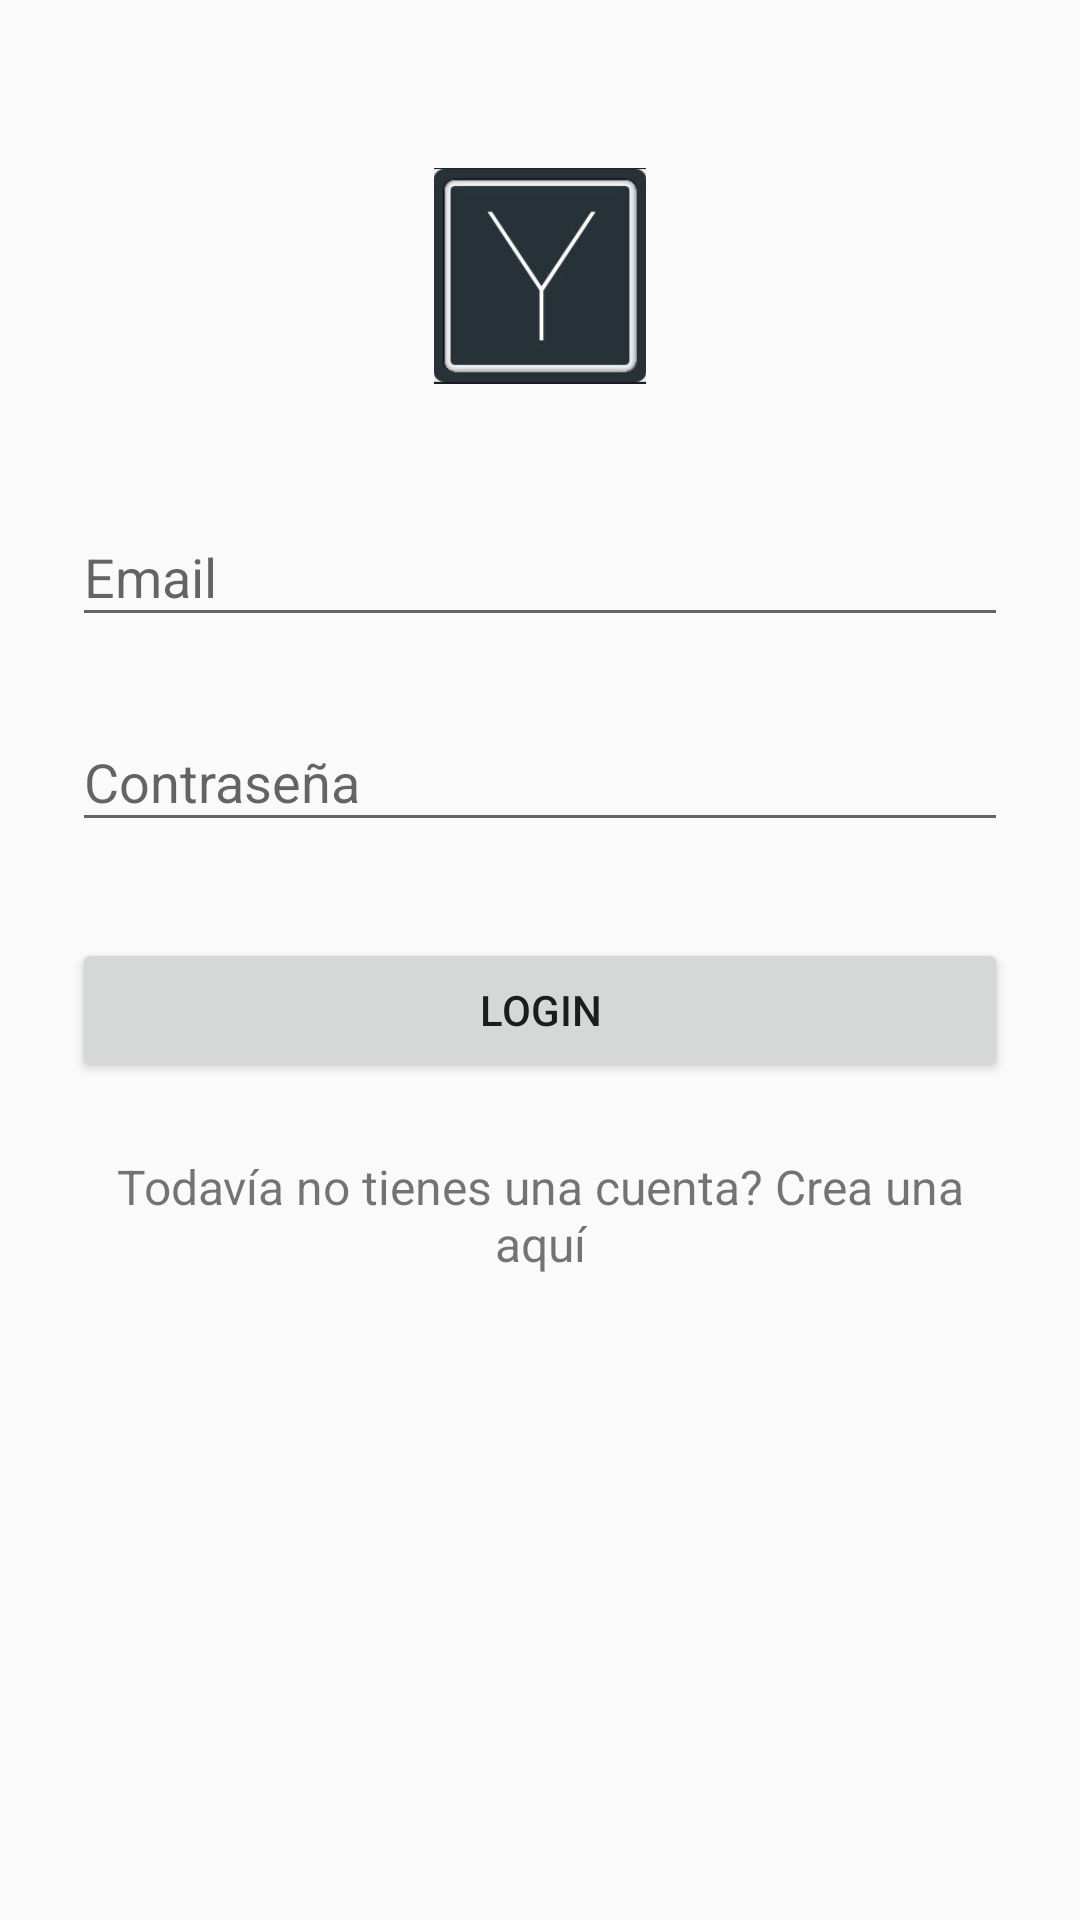

This screen was rendered from an Android layout file. Write that file and the resources it references.
<!-- AndroidManifest.xml: application theme MyMaterialTheme -->
<!-- res/layout/activity_login.xml -->
<?xml version="1.0" encoding="utf-8"?>
<ScrollView xmlns:android="http://schemas.android.com/apk/res/android"
    android:layout_width="fill_parent"
    android:layout_height="fill_parent"
    android:fitsSystemWindows="true">

    <LinearLayout
        android:orientation="vertical"
        android:layout_width="match_parent"
        android:layout_height="wrap_content"
        android:paddingTop="56dp"
        android:paddingLeft="24dp"
        android:paddingRight="24dp">

        <ImageView android:src="@drawable/yuberlogo"
            android:layout_width="wrap_content"
            android:layout_height="72dp"
            android:layout_marginBottom="24dp"
            android:layout_gravity="center_horizontal" />

        
        <android.support.design.widget.TextInputLayout
            android:layout_width="match_parent"
            android:layout_height="wrap_content"
            android:layout_marginTop="8dp"
            android:layout_marginBottom="8dp">
            <EditText android:id="@+id/input_email"
                android:layout_width="match_parent"
                android:layout_height="wrap_content"
                android:inputType="textEmailAddress"
                android:hint="Email" />
        </android.support.design.widget.TextInputLayout>

        
        <android.support.design.widget.TextInputLayout
            android:layout_width="match_parent"
            android:layout_height="wrap_content"
            android:layout_marginTop="8dp"
            android:layout_marginBottom="8dp">
            <EditText android:id="@+id/input_password"
                android:layout_width="match_parent"
                android:layout_height="wrap_content"
                android:inputType="textPassword"
                android:hint="Contraseña"/>
        </android.support.design.widget.TextInputLayout>

        <android.support.v7.widget.AppCompatButton
            android:id="@+id/btn_login"
            android:layout_width="fill_parent"
            android:layout_height="wrap_content"
            android:layout_marginTop="24dp"
            android:layout_marginBottom="24dp"
            android:padding="12dp"
            android:text="Login"
            android:onClick="EventoLogin"/>

        <TextView android:id="@+id/link_signup"
            android:layout_width="fill_parent"
            android:layout_height="wrap_content"
            android:layout_marginBottom="24dp"
            android:text="Todavía no tienes una cuenta? Crea una aquí"
            android:gravity="center"
            android:textSize="16dip"/>

    </LinearLayout>
</ScrollView>
<!-- resources referenced by this layout -->
<resources>
  <!-- drawable yuberlogo: jpg bitmap (drawable, 6238 bytes) -->
  <style name="MyMaterialTheme" parent="MyMaterialTheme.Base">
      </style>
  <style name="MyMaterialTheme.Base" parent="Theme.AppCompat.Light.DarkActionBar">
          <item name="windowNoTitle">true</item>
          <item name="windowActionBar">false</item>
          <item name="colorPrimary">@color/colorPrimary</item>
          <item name="colorPrimaryDark">@color/colorPrimaryDark</item>
          <item name="colorAccent">@color/colorAccent</item>
      </style>
  <color name="colorPrimary">#607d8b</color>        // 500  Blue Grey
  <color name="colorPrimaryDark">#455a64</color>    // 700  Blue Grey
  <color name="colorAccent">#ff6e40</color>         // A200 Deep Orange
</resources>
